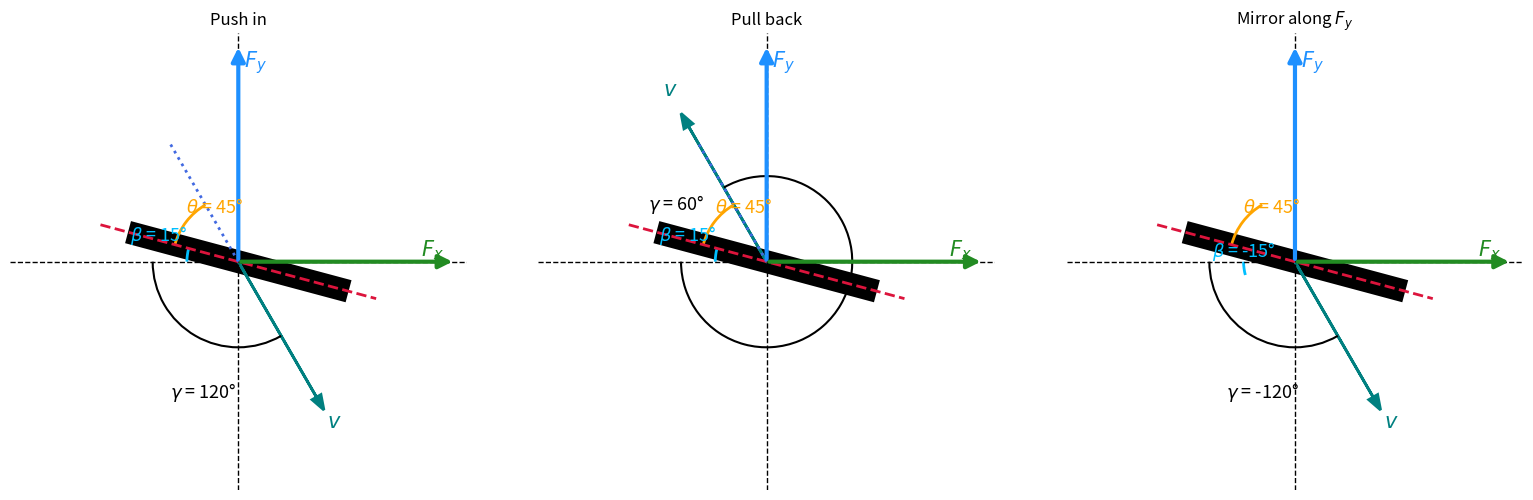

The script that saved this image:
import numpy as np
import matplotlib.pyplot as plt
from matplotlib.patches import Arc

def rotation_matrix(deg):
    rad = np.radians(deg)
    return np.array([
        [np.cos(rad), -np.sin(rad)],
        [np.sin(rad),  np.cos(rad)]
    ])

def draw_angle_diagram(ax, beta, theta, v_direction, fig_index):
    mirror_fy = False
    if abs(beta) > 90:
        mirror_fy = True

    ax.plot([-2, 2], [0, 0], 'k--', lw=1)  # Fx axis dotted
    ax.plot([0, 0], [-2, 2], 'k--', lw=1)  # Fy axis dotted

    # Fx and Fy arrows
    fx_arrow_end = (-1.9, 0) if mirror_fy else (1.9, 0)
    ax.annotate('', xy=fx_arrow_end, xytext=(0, 0),
                arrowprops=dict(facecolor='forestgreen', edgecolor='forestgreen', linewidth=3, arrowstyle='-|>', mutation_scale=20))
    ax.annotate('', xy=(0, 1.9), xytext=(0, 0),
                arrowprops=dict(facecolor='dodgerblue', edgecolor='dodgerblue', linewidth=3, arrowstyle='-|>', mutation_scale=20))
    ax.text(1.6 * (-1 if mirror_fy else 1), 0.05, r'$F_x$', color='forestgreen', fontsize=15)
    ax.text(0.05, 1.7, r'$F_y$', color='dodgerblue', fontsize=15)

    # Plate (rectangular block)
    plate_angle = -beta
    rect_length = 2.0
    rect_width = 0.2
    rect = np.array([
        [-rect_length/2, -rect_width/2],
        [ rect_length/2, -rect_width/2],
        [ rect_length/2,  rect_width/2],
        [-rect_length/2,  rect_width/2],
        [-rect_length/2, -rect_width/2]
    ])
    R_plate = rotation_matrix(plate_angle)
    rect_pts = (R_plate @ rect.T).T
    if mirror_fy:
        rect_pts[:, 0] *= -1
    ax.fill(rect_pts[:,0], rect_pts[:,1], 'k')

    # Centerline of plate
    extended_length = 2.5
    centerline_pts = np.array([[-extended_length/2, 0], [extended_length/2, 0]])
    centerline_rot = (R_plate @ centerline_pts.T).T
    if mirror_fy:
        centerline_rot[:, 0] *= -1
    ax.plot(centerline_rot[:,0], centerline_rot[:,1], color='crimson', lw=2, linestyle='--')

    # Plate direction
    plate_dir_angle = np.degrees(np.arctan2(centerline_rot[0,1], centerline_rot[0,0])) % 360
    d_angle = (plate_dir_angle - theta) % 360
    d_vec = rotation_matrix(d_angle) @ np.array([1.2, 0])
    if mirror_fy:
        d_vec[0] *= -1

    if fig_index != 2:
        ax.plot([0, d_vec[0]], [0, d_vec[1]], linestyle=':', color='royalblue', lw=2)

    # Velocity vector
    sign = 1 if v_direction == 'up' else -1
    v_vec = sign * d_vec / np.linalg.norm(d_vec) * 1.5
    if mirror_fy:
        v_vec[0] *= -1
    ax.arrow(0, 0, v_vec[0], v_vec[1], head_width=0.09, head_length=0.13,
             fc='teal', ec='teal', lw=2, length_includes_head=True)
    ax.text(v_vec[0]*1.12, v_vec[1]*1.12, r'$v$', fontsize=15, color='teal', ha='center')

    # ANGLE ARCS
    v_angle = np.degrees(np.arctan2(v_vec[1], v_vec[0])) % 360
    gamma = (v_angle - 180) % 360
    if gamma > 180:
        gamma -= 360

    # Mirror if gamma out of range too
    if abs(gamma) > 90 and not mirror_fy:
        mirror_fy = True

    gamma_radius = 1.5
    beta_radius = 0.9
    theta_radius = 1.15

    # Beta arc
    if fig_index == 2:
        beta_start = (360 - 180) % 360
        beta_end = (360 - (180 - beta)) % 360
        arc_beta = Arc((0, 0), beta_radius, beta_radius, theta1=beta_start, theta2=beta_end, color='deepskyblue', lw=2)
        ax.add_patch(arc_beta)
        mid_beta = (beta_start + (beta_end - beta_start) / 2) % 360
        beta_label = rotation_matrix(mid_beta) @ np.array([beta_radius/2, 0])
        ax.text(beta_label[0], beta_label[1]+0.1, rf'$\beta$ = -{abs(beta):.0f}°', fontsize=13, color='deepskyblue', ha='center')
    else:
        beta_start = 180 - beta
        beta_end = 180
        arc_beta = Arc((0, 0), beta_radius, beta_radius, theta1=beta_start, theta2=beta_end, color='deepskyblue', lw=2)
        ax.add_patch(arc_beta)
        mid_beta = (beta_start + (beta_end - beta_start) / 2) % 360
        beta_label = rotation_matrix(mid_beta) @ np.array([beta_radius/2, 0])
        ax.text(beta_label[0]-0.5, beta_label[1]+0.12, rf'$\beta$ = {abs(beta):.0f}°', fontsize=13, color='deepskyblue')

    # Gamma arc
    gamma_start = 180
    gamma_end = v_angle
    arc_gamma = Arc((0,0), gamma_radius, gamma_radius, theta1=gamma_start, theta2=gamma_end, color='k', lw=1.5)
    ax.add_patch(arc_gamma)
    mid_gamma = (gamma_start + (gamma_end - gamma_start)/2) % 360
    label_gamma = rotation_matrix(mid_gamma) @ np.array([gamma_radius * 0.8, 0])
    sign_text = '-' if fig_index == 2 else ''
    ax.text(label_gamma[0], label_gamma[1]-0.15, rf'$\gamma$ = {sign_text}{abs(gamma):.0f}°', fontsize=13)

    # Theta arc
    angle_diff = (d_angle - plate_dir_angle + 360) % 360
    if angle_diff > 180:
        theta_arc_angle = 360 - angle_diff
        theta_start = d_angle
        theta_end = plate_dir_angle
    else:
        theta_arc_angle = angle_diff
        theta_start = plate_dir_angle
        theta_end = d_angle

    arc_theta = Arc((0,0), theta_radius, theta_radius, theta1=theta_start, theta2=theta_end, color='orange', lw=2)
    ax.add_patch(arc_theta)
    mid_theta = (theta_start + (theta_end - theta_start)/2) % 360
    label_theta = rotation_matrix(mid_theta) @ np.array([theta_radius/2, 0])
    ax.text(label_theta[0], label_theta[1]+0.08, rf'$\theta$ = {theta_arc_angle:.0f}°', fontsize=13, color='orange')

    ax.set_xlim(-2, 2)
    ax.set_ylim(-2, 2)
    ax.set_aspect('equal')
    ax.axis('off')

def plot_diagram(beta, theta):
    fig, axes = plt.subplots(1, 3, figsize=(16, 5))
    draw_angle_diagram(ax=axes[0], beta=beta, theta=theta, v_direction='down', fig_index=0)
    axes[0].set_title("Push in")

    draw_angle_diagram(ax=axes[1], beta=beta, theta=theta, v_direction='up', fig_index=1)
    axes[1].set_title("Pull back")

    draw_angle_diagram(ax=axes[2], beta=beta, theta=theta, v_direction='down', fig_index=2)
    axes[2].set_title("Mirror along $F_y$")

    plt.tight_layout()
    plt.show()

# 🔽 CHANGE these values as needed
beta_input = 15
theta_input = 45

plot_diagram(beta_input, theta_input)
